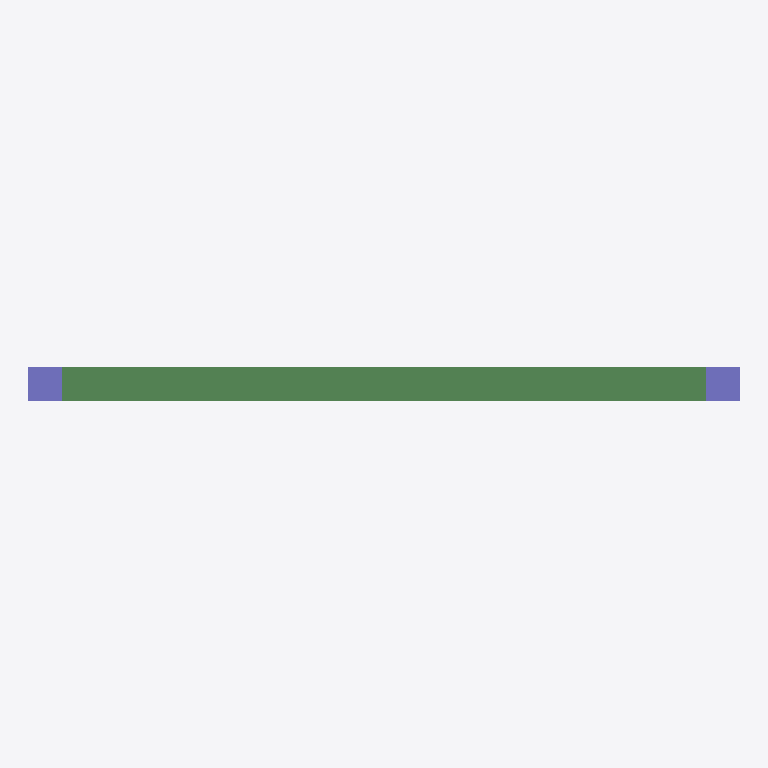
Plan cut of the same IFC building model at storey '1. Kat' (level 3.00 m, cut at 4.40 m), seen from above with north up, elements coloured by IFC class: 2 columns (violet), 1 beam (green). No cut surface shows.
Extent 6.3 m × 0.3 m × 3.0 m (x, y, z). Storeys (2): Zemin at 0.00 m; 1. Kat at 3.00 m. Elements (3): 2 IfcColumn, 1 IfcBeam.

HEADER;
FILE_DESCRIPTION(('ViewDefinition [CoordinationView]'),'2;1');
FILE_NAME('denetim-datum.ifc','2026-11-17T12:00:00',(''),(''),'IfcOpenShell 0.9.0.post1','IfcOpenShell','');
FILE_SCHEMA(('IFC4X3'));
ENDSEC;
DATA;
#1=IFCPROJECT('3GuN0Ffa9LSxOpMuj7pvxo',$,'Altlık denetimi — statik',$,$,$,$,(#9),#6);
#16=IFCSITE('0z4giYFTrNDPRSXn7wZGz$',$,'Arsa',$,$,#15,$,$,.ELEMENT.,$,$,$,$,$);
#17=IFCBUILDING('2V59pZo8fHjgIh3P1kKQdX',$,'Bina',$,$,#15,$,$,.ELEMENT.,$,$,$);
#23=IFCBUILDINGSTOREY('2GUnaCbiXIxP5B5wyeK8ZW',$,'Zemin',$,$,#22,$,'Zemin',.ELEMENT.,0.0);
#27=IFCBUILDINGSTOREY('2A5SCW1fzQAfFkXhCFPRct',$,'1. Kat',$,$,#26,$,'1. Kat',.ELEMENT.,3000.0);
#87=IFCBEAM('0oQj8G9q5OL8quUU5qtz9j',$,'S-K1',$,$,#86,#83,$,$);
#74=IFCCOLUMN('3dFEoqDJbIVRXjgzrt$YqZ',$,'S-C2',$,$,#73,#70,$,$);
#61=IFCCOLUMN('0OFuLsai9OmvY0Dy2aGB8m',$,'S-C1',$,$,#60,#57,$,$);
ENDSEC;
